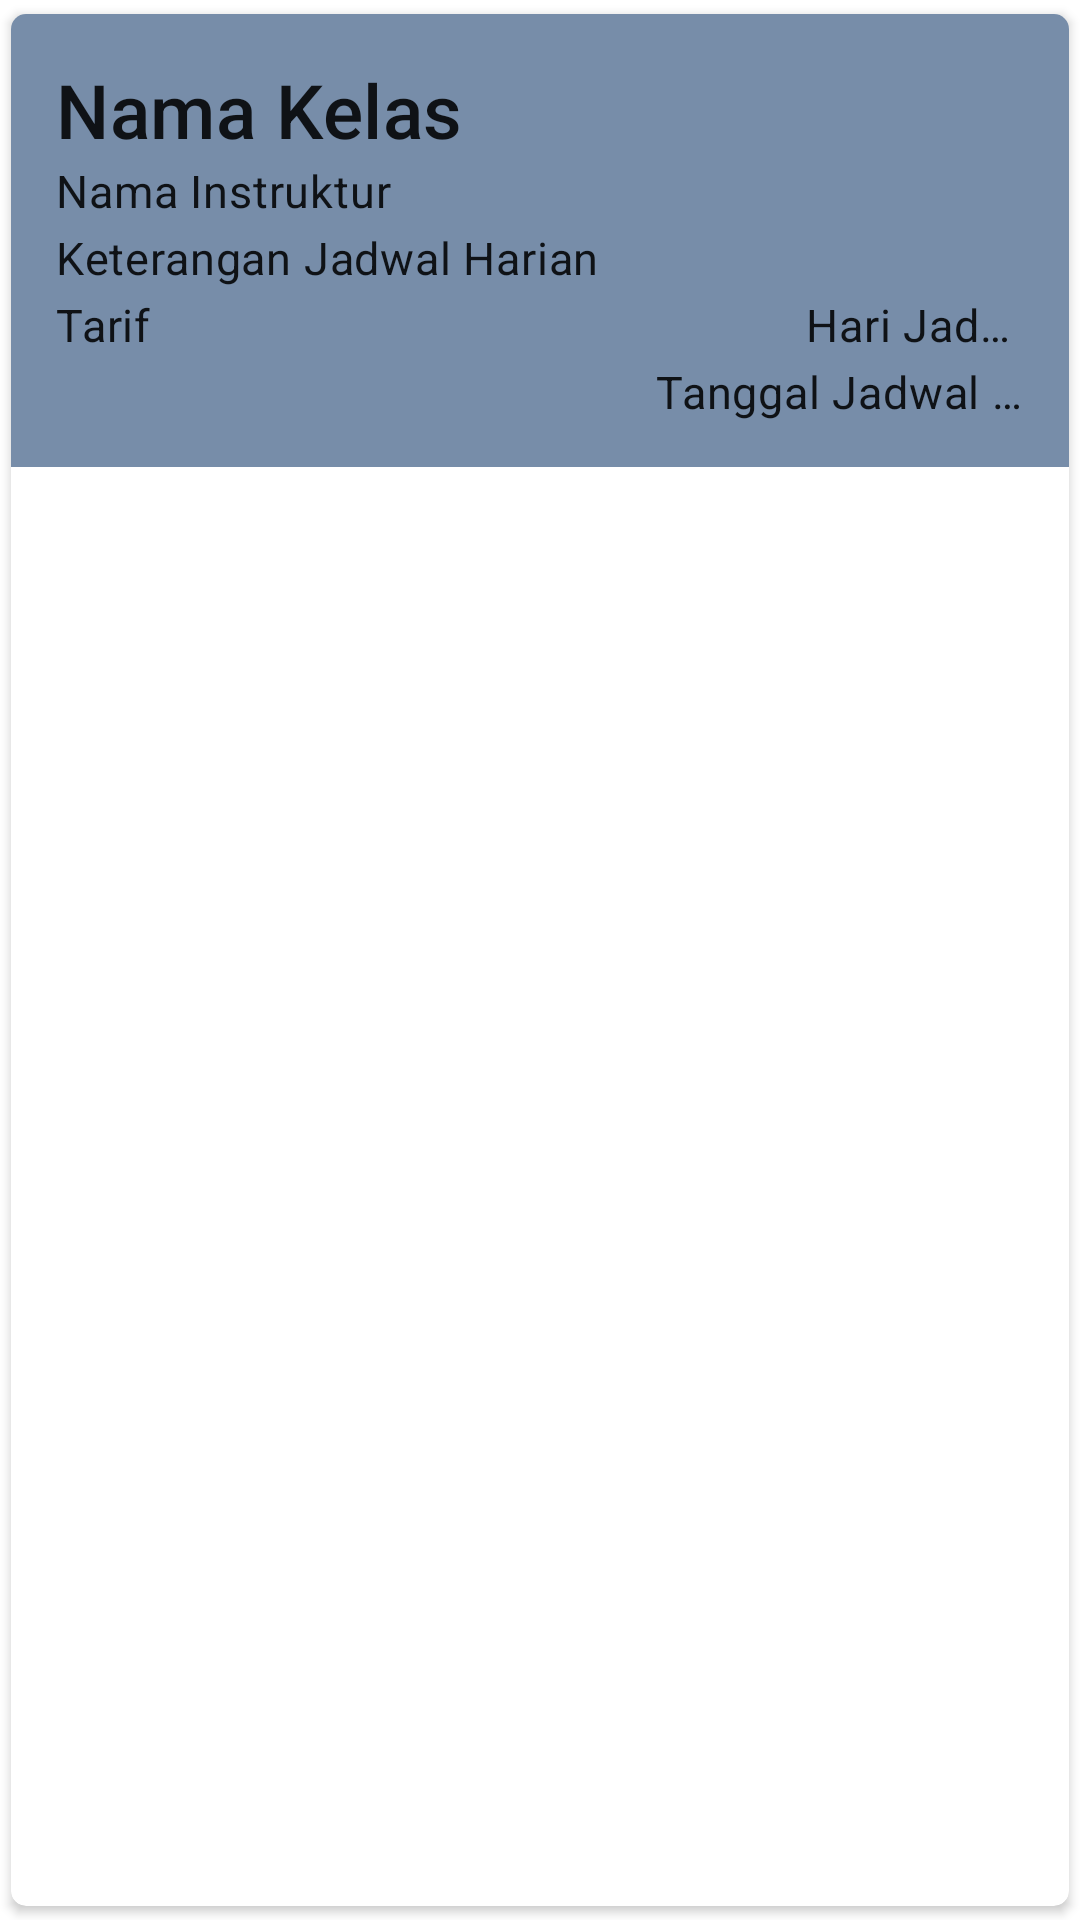

Here is an Android app screen rendered from its layout file. Give the layout XML and the strings, colors and styles it references.
<!-- AndroidManifest.xml: application theme Theme.P3l_mobile_10838 -->
<!-- res/layout/activity_jadwalharian_adapter.xml -->
<?xml version="1.0" encoding="utf-8"?>
<androidx.cardview.widget.CardView xmlns:android="http://schemas.android.com/apk/res/android"
    xmlns:app="http://schemas.android.com/apk/res-auto"
    android:id="@+id/cv_jadwal"
    android:layout_width="match_parent"
    android:layout_height="wrap_content"
    android:layout_margin="2dp"
    android:clickable="true"
    android:focusable="true"
    android:foreground="?android:attr/selectableItemBackground"
    app:cardCornerRadius="5dp"
    app:cardUseCompatPadding="true"
    android:background="@color/background">

    <androidx.constraintlayout.widget.ConstraintLayout
        android:id="@+id/item_JadwalHarian"
        android:layout_width="match_parent"
        android:layout_height="wrap_content"
        android:padding="15dp"
        android:background="@color/second">

        <TextView
            android:id="@+id/tv_NamaKelas"
            style="@style/TextAppearance.MaterialComponents.Subtitle2"
            android:layout_width="match_parent"
            android:layout_height="wrap_content"
            android:ellipsize="end"
            android:textSize="25sp"
            android:maxLines="2"
            app:layout_constraintTop_toTopOf="parent"
            app:layout_constraintStart_toStartOf="parent"
            app:layout_constraintEnd_toEndOf="parent"
            android:text="Nama Kelas"/>

        <TextView
            android:id="@+id/tv_NamaInstruktur"
            style="@style/TextAppearance.MaterialComponents.Body2"
            android:layout_width="match_parent"
            android:layout_height="wrap_content"
            android:ellipsize="end"
            android:maxLines="2"
            android:text="Nama Instruktur"
            android:textSize="15sp"
            app:layout_constraintTop_toBottomOf="@id/tv_NamaKelas"
            app:layout_constraintStart_toStartOf="parent"
            app:layout_constraintEnd_toEndOf="parent"/>



        <TextView
            android:id="@+id/tv_KeteranganJadwalHarian"
            style="@style/TextAppearance.MaterialComponents.Body2"
            android:layout_width="match_parent"
            android:layout_height="wrap_content"
            android:layout_marginTop="2dp"
            android:ellipsize="end"
            android:maxLines="1"
            android:text="Keterangan Jadwal Harian"
            android:textSize="15sp"
            app:layout_constraintTop_toBottomOf="@id/tv_NamaInstruktur"
            app:layout_constraintStart_toStartOf="parent"
            app:layout_constraintEnd_toEndOf="parent"/>

        <TextView
            android:id="@+id/tv_Tarif"
            style="@style/TextAppearance.MaterialComponents.Body2"
            android:layout_width="match_parent"
            android:layout_height="wrap_content"
            android:layout_marginTop="2dp"
            android:ellipsize="end"
            android:maxLines="1"
            android:text="Tarif"
            android:textSize="15sp"
            app:layout_constraintTop_toBottomOf="@id/tv_KeteranganJadwalHarian"
            app:layout_constraintStart_toStartOf="parent"
            app:layout_constraintEnd_toEndOf="parent"/>

        <TextView
            android:id="@+id/tv_HariJadwal"
            style="@style/TextAppearance.MaterialComponents.Body2"
            android:layout_width="match_parent"
            android:layout_height="wrap_content"
            android:layout_marginTop="2dp"
            android:ellipsize="end"
            android:maxLines="1"
            android:text="Hari Jadwal"
            android:paddingLeft="250dp"
            android:textSize="15sp"
            app:layout_constraintTop_toBottomOf="@id/tv_KeteranganJadwalHarian"
            app:layout_constraintStart_toStartOf="parent"
            app:layout_constraintEnd_toEndOf="parent"/>

        <TextView
            android:id="@+id/tv_tanggalHarian"
            style="@style/TextAppearance.MaterialComponents.Body2"
            android:layout_width="match_parent"
            android:layout_height="wrap_content"
            android:layout_marginTop="2dp"
            android:ellipsize="end"
            android:maxLines="1"
            android:text="Tanggal Jadwal Harian"
            android:paddingLeft="200dp"
            android:textSize="15sp"
            app:layout_constraintTop_toBottomOf="@id/tv_HariJadwal"
            app:layout_constraintStart_toStartOf="parent"
            app:layout_constraintEnd_toEndOf="parent"/>



    </androidx.constraintlayout.widget.ConstraintLayout>
</androidx.cardview.widget.CardView>
<!-- resources referenced by this layout -->
<resources>
  <color name="background">#E0E1DD</color>
  <color name="second">#778DA9</color>
  <style name="Theme.P3l_mobile_10838" parent="Theme.MaterialComponents.DayNight.DarkActionBar">
          
          <item name="colorPrimary">@color/purple_500</item>
          <item name="colorPrimaryVariant">@color/purple_700</item>
          <item name="colorOnPrimary">@color/white</item>
          
          <item name="colorSecondary">@color/teal_200</item>
          <item name="colorSecondaryVariant">@color/teal_700</item>
          <item name="colorOnSecondary">@color/black</item>
          
          <item name="android:statusBarColor">?attr/colorPrimaryVariant</item>
          
      </style>
  <color name="purple_500">#FF6200EE</color>
  <color name="purple_700">#FF3700B3</color>
  <color name="white">#FFFFFFFF</color>
  <color name="teal_200">#FF03DAC5</color>
  <color name="teal_700">#FF018786</color>
  <color name="black">#FF000000</color>
</resources>
